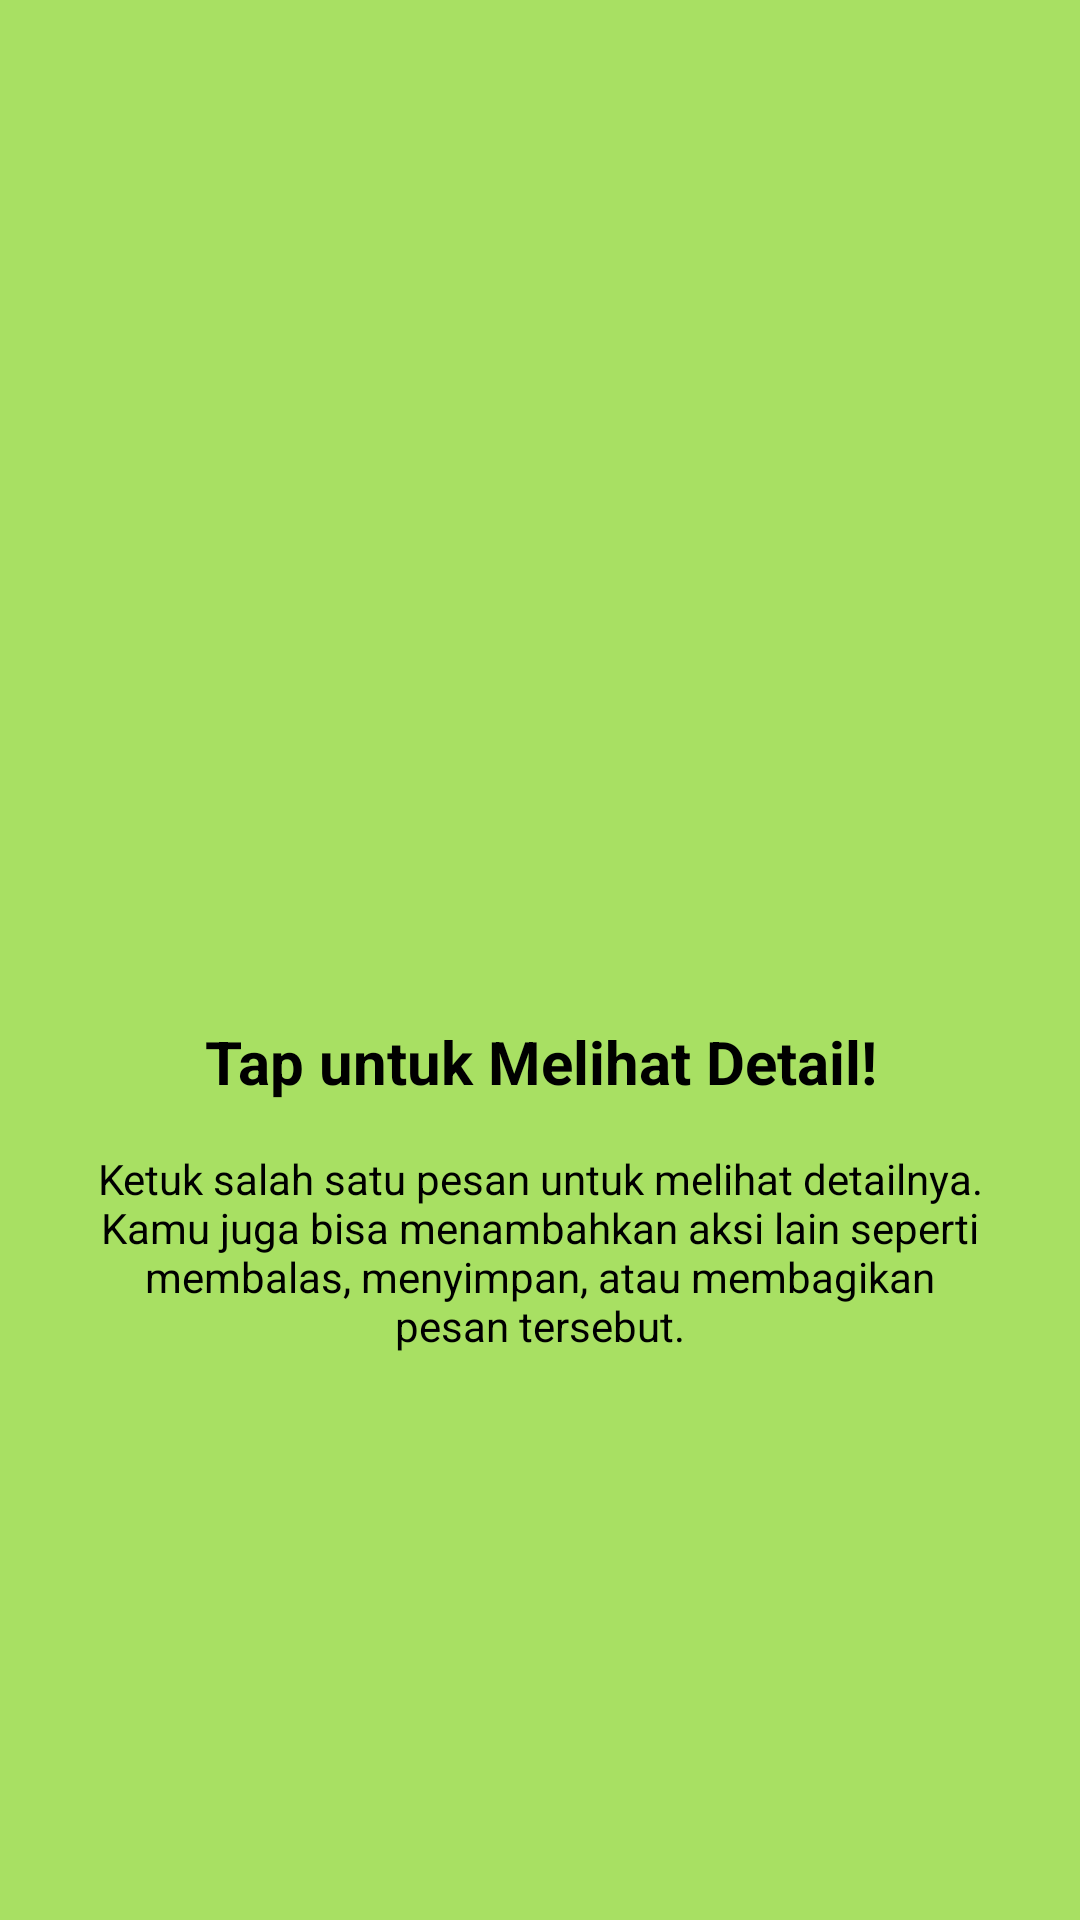

Here is an Android app screen rendered from its layout file. Give the layout XML and the strings, colors and styles it references.
<!-- AndroidManifest.xml: application theme Theme.OzoraApps -->
<!-- res/layout/fragment_tutorial2.xml -->
<?xml version="1.0" encoding="utf-8"?>
<LinearLayout xmlns:android="http://schemas.android.com/apk/res/android"
    android:layout_width="match_parent"
    android:layout_height="match_parent"
    android:background="#A8E063"
    android:gravity="center"
    android:orientation="vertical"
    android:padding="32dp">

    <ImageView
        android:layout_width="120dp"
        android:layout_height="120dp"
        android:src="@drawable/ic_edit"
        android:tint="@android:color/white" />

    <TextView
        android:layout_width="wrap_content"
        android:layout_height="wrap_content"
        android:layout_marginTop="32dp"
        android:text="Tap untuk Melihat Detail!"
        android:textColor="@android:color/black"
        android:textSize="20sp"
        android:textStyle="bold"
        android:gravity="center" />

    <TextView
        android:layout_width="wrap_content"
        android:layout_height="wrap_content"
        android:layout_marginTop="16dp"
        android:text="Ketuk salah satu pesan untuk melihat detailnya. Kamu juga bisa menambahkan aksi lain seperti membalas, menyimpan, atau membagikan pesan tersebut."
        android:textColor="@android:color/black"
        android:gravity="center" />
</LinearLayout>
<!-- resources referenced by this layout -->
<resources>
  <style name="Theme.OzoraApps" parent="Base.Theme.OzoraApps" />
  <style name="Base.Theme.OzoraApps" parent="Theme.Material3.DayNight.NoActionBar">
          
          <item name="colorPrimary">#FBCFE8</item> 
          <item name="colorOnPrimary">#9D174D</item>
          <item name="colorPrimaryContainer">#FCE7F3</item>
          <item name="colorOnPrimaryContainer">#9D174D</item>
  
          <item name="colorSecondary">#F9A8D4</item>
          <item name="colorOnSecondary">#FFFFFF</item>
          <item name="colorSecondaryContainer">#FDF2F8</item>
          <item name="colorOnSecondaryContainer">#9D174D</item>
  
          <item name="android:windowBackground">#FFF5F7</item>
          <item name="android:statusBarColor">#FBCFE8</item>
  
          
          <item name="materialButtonStyle">@style/Widget.Material3.Button.TonalButton</item>
      </style>
</resources>
